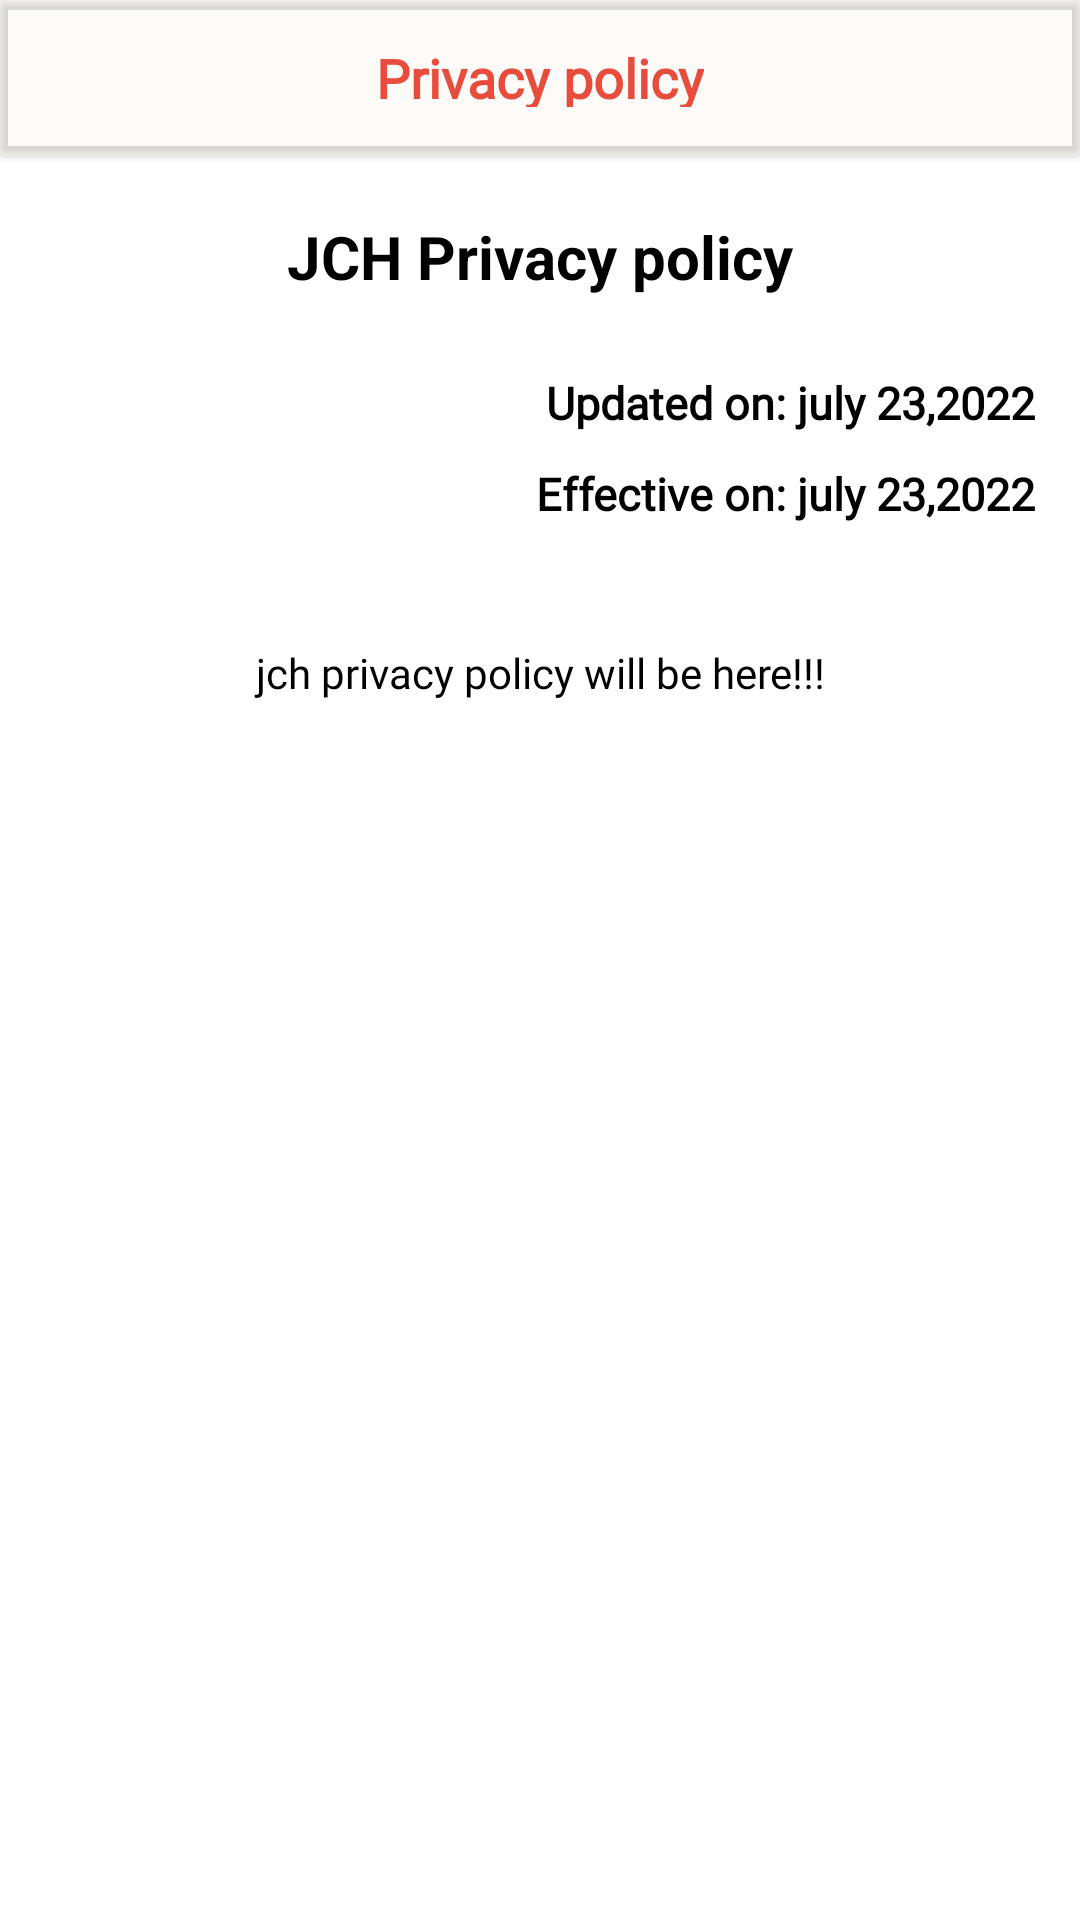

The Android layout XML behind this screen, and the referenced resources:
<!-- AndroidManifest.xml: application theme Theme.MyApplication2 -->
<!-- res/layout/activity_privacy_policy.xml -->
<?xml version="1.0" encoding="utf-8"?>
<LinearLayout xmlns:android="http://schemas.android.com/apk/res/android"
    xmlns:app="http://schemas.android.com/apk/res-auto"
    xmlns:tools="http://schemas.android.com/tools"
    android:layout_width="match_parent"
    android:layout_height="match_parent"
    android:orientation="vertical"
    tools:context=".privacy_policy">

    <androidx.cardview.widget.CardView
        android:backgroundTint="#34F0EAD6"
        android:layout_width="match_parent"
        android:layout_height="wrap_content"
        android:id="@+id/layout_1">

        <RelativeLayout
            android:layout_width="match_parent"
            android:layout_height="wrap_content"
            android:padding="15dp">

            <RelativeLayout
                android:layout_width="wrap_content"
                android:layout_height="wrap_content"
                android:layout_centerInParent="true"
                android:layout_marginStart="40dp">

                <TextView
                    android:id="@+id/welcome"
                    android:layout_width="wrap_content"
                    android:layout_height="wrap_content"
                    android:layout_centerInParent="true"
                    android:layout_marginTop="-5dp"
                    android:fontFamily="@font/roboto_condensed_light"
                    android:text="Privacy policy"
                    android:textColor="@color/main"
                    android:textSize="18sp"
                    android:textStyle="bold" />


            </RelativeLayout>


            <ImageView
                android:id="@+id/notification"
                android:layout_width="22dp"
                android:onClick="backbtn"
                android:layout_height="22dp"
                android:layout_alignParentStart="true"
                android:layout_centerVertical="true"
                android:background="@drawable/ic_baseline_arrow_back_ios_new_24"
                android:backgroundTint="@color/black" />


        </RelativeLayout>

    </androidx.cardview.widget.CardView>



    <TextView
        android:id="@+id/title"
        android:layout_width="wrap_content"
        android:layout_height="wrap_content"
        android:layout_centerInParent="true"
        android:text="JCH Privacy policy"
        android:layout_marginTop="20dp"
        android:textStyle="bold"
        android:layout_gravity="center"
        android:textColor="@color/black"
        android:textSize="20sp" />

    <TextView
        android:id="@+id/updated_date"
        android:layout_width="wrap_content"
        android:layout_height="wrap_content"
        android:layout_marginEnd="15dp"
        android:layout_marginTop="25dp"
        android:layout_gravity="end"
        android:textStyle="bold"
        android:fontFamily="@font/roboto_condensed_light"
        android:text="Updated on: july 23,2022"
        android:textColor="@color/black"
        android:textSize="15sp" />

    <TextView
        android:layout_width="wrap_content"
        android:layout_height="wrap_content"
        android:layout_gravity="end"
        android:layout_marginEnd="15dp"
        android:textStyle="bold"
        android:layout_marginTop="10dp"
        android:fontFamily="@font/roboto_condensed_light"
        android:text="Effective on: july 23,2022"
        android:textColor="@color/black"
        android:textSize="15sp" />

    <LinearLayout
        android:layout_width="match_parent"
        android:layout_height="wrap_content"
        android:layout_marginStart="20sp"
        android:layout_marginTop="40sp"
        android:layout_gravity="center"
        android:layout_marginEnd="20sp">

        <TextView
            android:layout_width="match_parent"
            android:layout_height="wrap_content"
            android:gravity="center"
            android:textColor="@color/black"
            android:fontFamily="@font/roboto_condensed_light"
            android:text="jch privacy policy will be here!!!"/>

    </LinearLayout>







</LinearLayout>
<!-- resources referenced by this layout -->
<resources>
  <color name="black">#FF000000</color>
  <color name="main">#e74c3c</color>
  <style name="Theme.MyApplication2" parent="Theme.MaterialComponents.Light.NoActionBar">
          
          <item name="colorPrimary">@color/main</item>
          <item name="colorPrimaryVariant">@color/main</item>
          <item name="colorOnPrimary">@color/white</item>
          
          <item name="colorSecondary">@color/teal_200</item>
          <item name="colorSecondaryVariant">@color/teal_700</item>
          <item name="colorOnSecondary">@color/black</item>
          
          <item name="android:statusBarColor" tools:targetApi="l">?attr/colorPrimaryVariant</item>
          
      </style>
  <color name="white">#FFFFFFFF</color>
  <color name="teal_200">#FF03DAC5</color>
  <color name="teal_700">#FF018786</color>
</resources>
